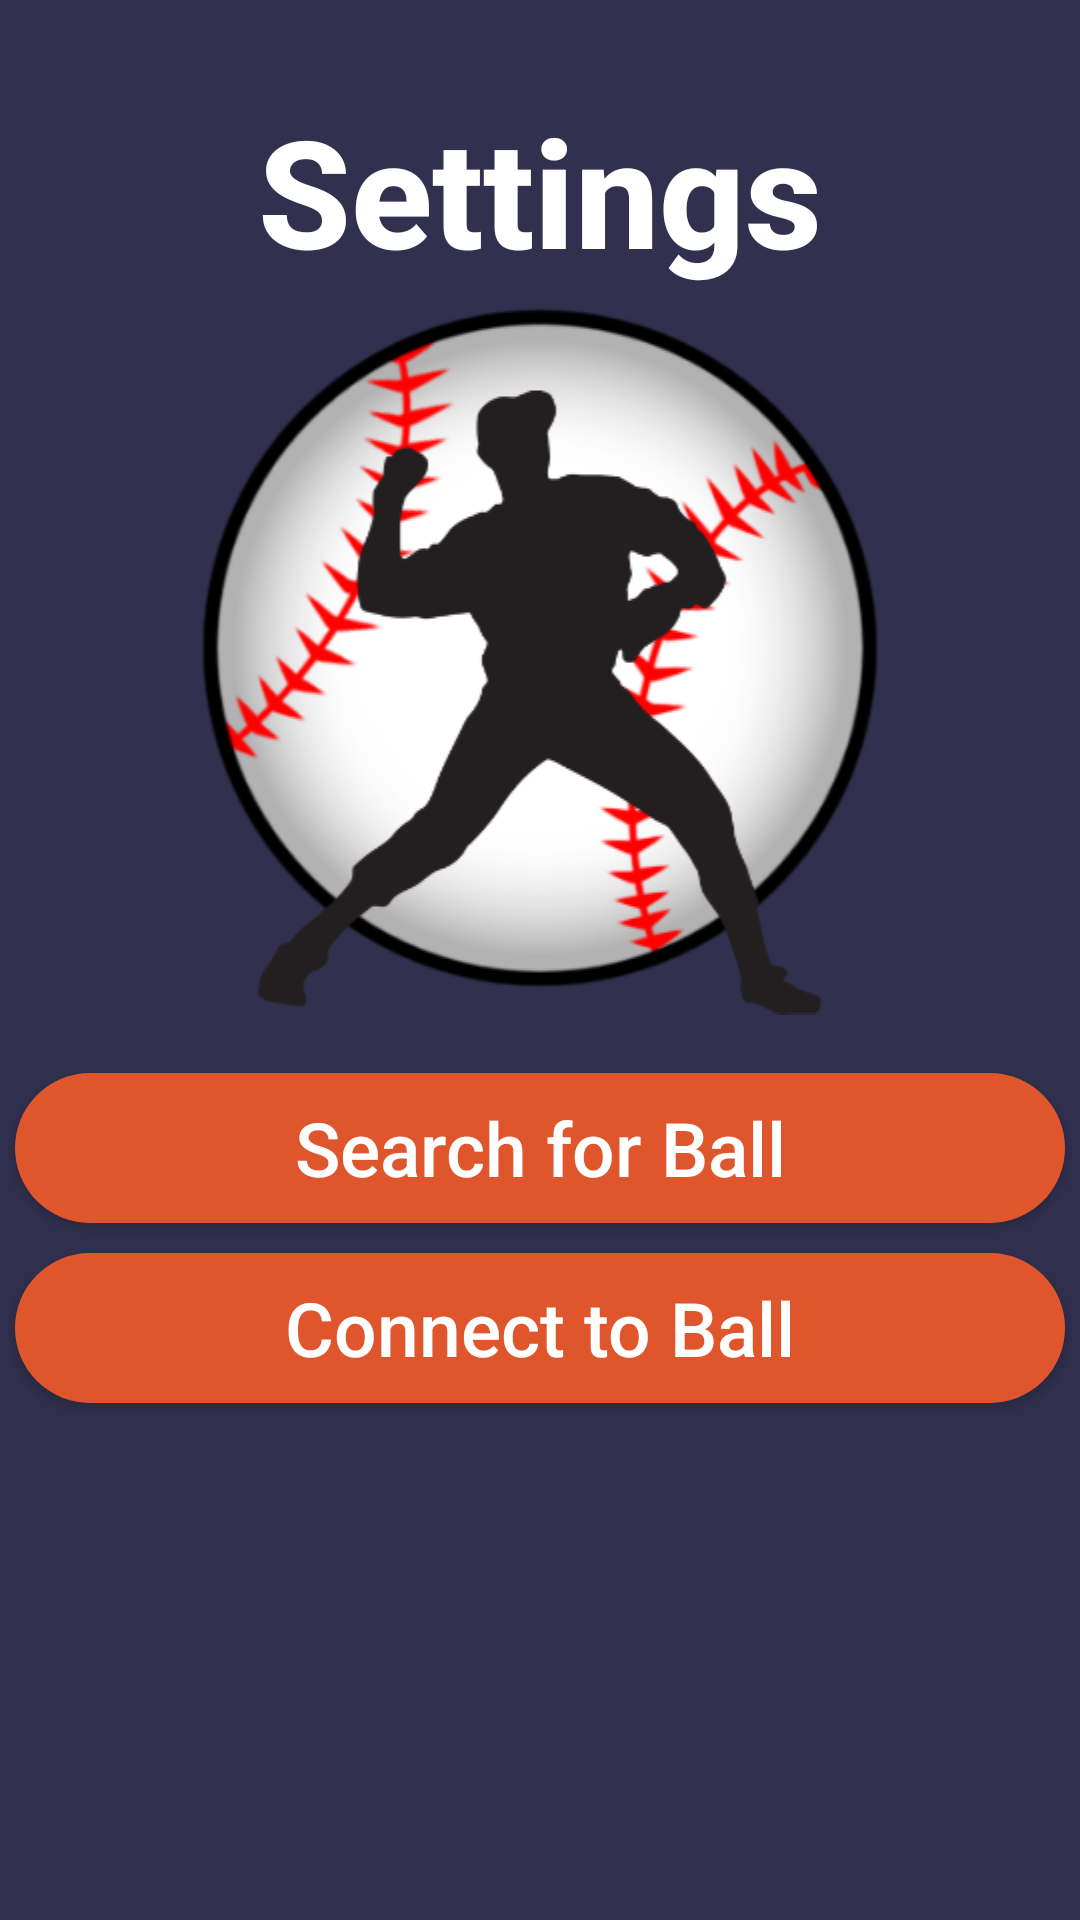

Write the Android layout XML for this screen, with the resource values it uses.
<!-- AndroidManifest.xml: application theme Theme.PitchPerfect -->
<!-- res/layout/activity_third.xml -->
<?xml version="1.0" encoding="utf-8"?>
<LinearLayout
    xmlns:android="http://schemas.android.com/apk/res/android"
    xmlns:app="http://schemas.android.com/apk/res-auto"
    xmlns:tools="http://schemas.android.com/tools"
    android:layout_width="match_parent"
    android:layout_height="match_parent"
    android:background="@color/Purple_BG"
    android:orientation="vertical"
    android:paddingTop="10dp"
    android:paddingBottom="10dp"
    tools:context=".ThirdActivity">

    <TextView
        android:layout_width="wrap_content"
        android:layout_height="wrap_content"
        android:layout_gravity="center_horizontal"
        android:fontFamily="sans-serif-medium"
        android:text="Settings"
        android:textAlignment="center"
        android:textAllCaps="false"
        android:textColor="#FFFF"
        android:textSize="50sp"
        android:textStyle="bold"
        android:translationY="20dp"
        android:typeface="serif" />


    <ImageButton
        android:layout_width="wrap_content"
        android:layout_height="wrap_content"
        android:layout_gravity="center_horizontal"
        android:contentDescription="TODO"
        android:background="@color/Purple_BG"
        android:scaleType="fitCenter"
        android:scaleX="2"
        android:scaleY="2"
        android:src="@drawable/group_29"
        android:translationY="80dp"
        android:onClick="openMainActivity2"/>

    <Button
        android:id="@+id/search"
        style="@style/Widget.AppCompat.Button.Colored"
        android:layout_width="350dp"
        android:layout_height="50dp"
        android:layout_gravity="center_horizontal"
        android:background="@drawable/roundshapebtn"
        android:fontFamily="sans-serif-medium"
        android:text="Search for Ball"
        android:textColor="#FFFF"
        android:textSize="25sp"
        android:textAllCaps="false"
        android:translationY="160dp"
        android:typeface="serif"
        app:backgroundTint="#E0562C" />
    <Button
        android:id="@+id/connect"
        style="@style/Widget.AppCompat.Button.Colored"
        android:layout_width="350dp"
        android:layout_height="50dp"
        android:layout_gravity="center_horizontal"
        android:background="@drawable/roundshapebtn"
        android:fontFamily="sans-serif-medium"
        android:text="Connect to Ball"
        android:textColor="#FFFF"
        android:textSize="25sp"
        android:textAllCaps="false"
        android:translationY="170dp"
        android:typeface="serif"
        app:backgroundTint="#E0562C" />


    <ListView
        android:layout_width="match_parent"
        android:layout_height="match_parent"
        android:id="@+id/listview"
        android:translationY="180dp">

    </ListView>

</LinearLayout>
<!-- resources referenced by this layout -->
<resources>
  <color name="Purple_BG">#31314F</color>
  <!-- drawable group_29: png bitmap (drawable-hdpi, 26633 bytes) -->
  <!-- drawable roundshapebtn (drawable) -->
  <?xml version="1.0" encoding="utf-8"?>
      <shape xmlns:android="http://schemas.android.com/apk/res/android" android:shape="rectangle" android:padding="10dp">
          <solid android:color="@color/Button_color"/> 
          <corners
              android:bottomRightRadius="40dp"
              android:bottomLeftRadius="40dp"
              android:topLeftRadius="40dp"
              android:topRightRadius="40dp"
              />
      </shape>
  <style name="Theme.PitchPerfect" parent="Theme.MaterialComponents.DayNight.DarkActionBar">
          
          <item name="colorPrimary">@color/purple_500</item>
          <item name="colorPrimaryVariant">@color/purple_700</item>
          <item name="colorOnPrimary">@color/white</item>
          
          <item name="colorSecondary">@color/teal_200</item>
          <item name="colorSecondaryVariant">@color/teal_700</item>
          <item name="colorOnSecondary">@color/black</item>
          
          <item name="android:statusBarColor" tools:targetApi="l">?attr/colorPrimaryVariant</item>
          
      </style>
  <color name="Button_color">#E0562C</color>
  <color name="purple_500">#FF6200EE</color>
  <color name="purple_700">#FF3700B3</color>
  <color name="white">#FFFFFFFF</color>
  <color name="teal_200">#FF03DAC5</color>
  <color name="teal_700">#FF018786</color>
  <color name="black">#FF000000</color>
</resources>
